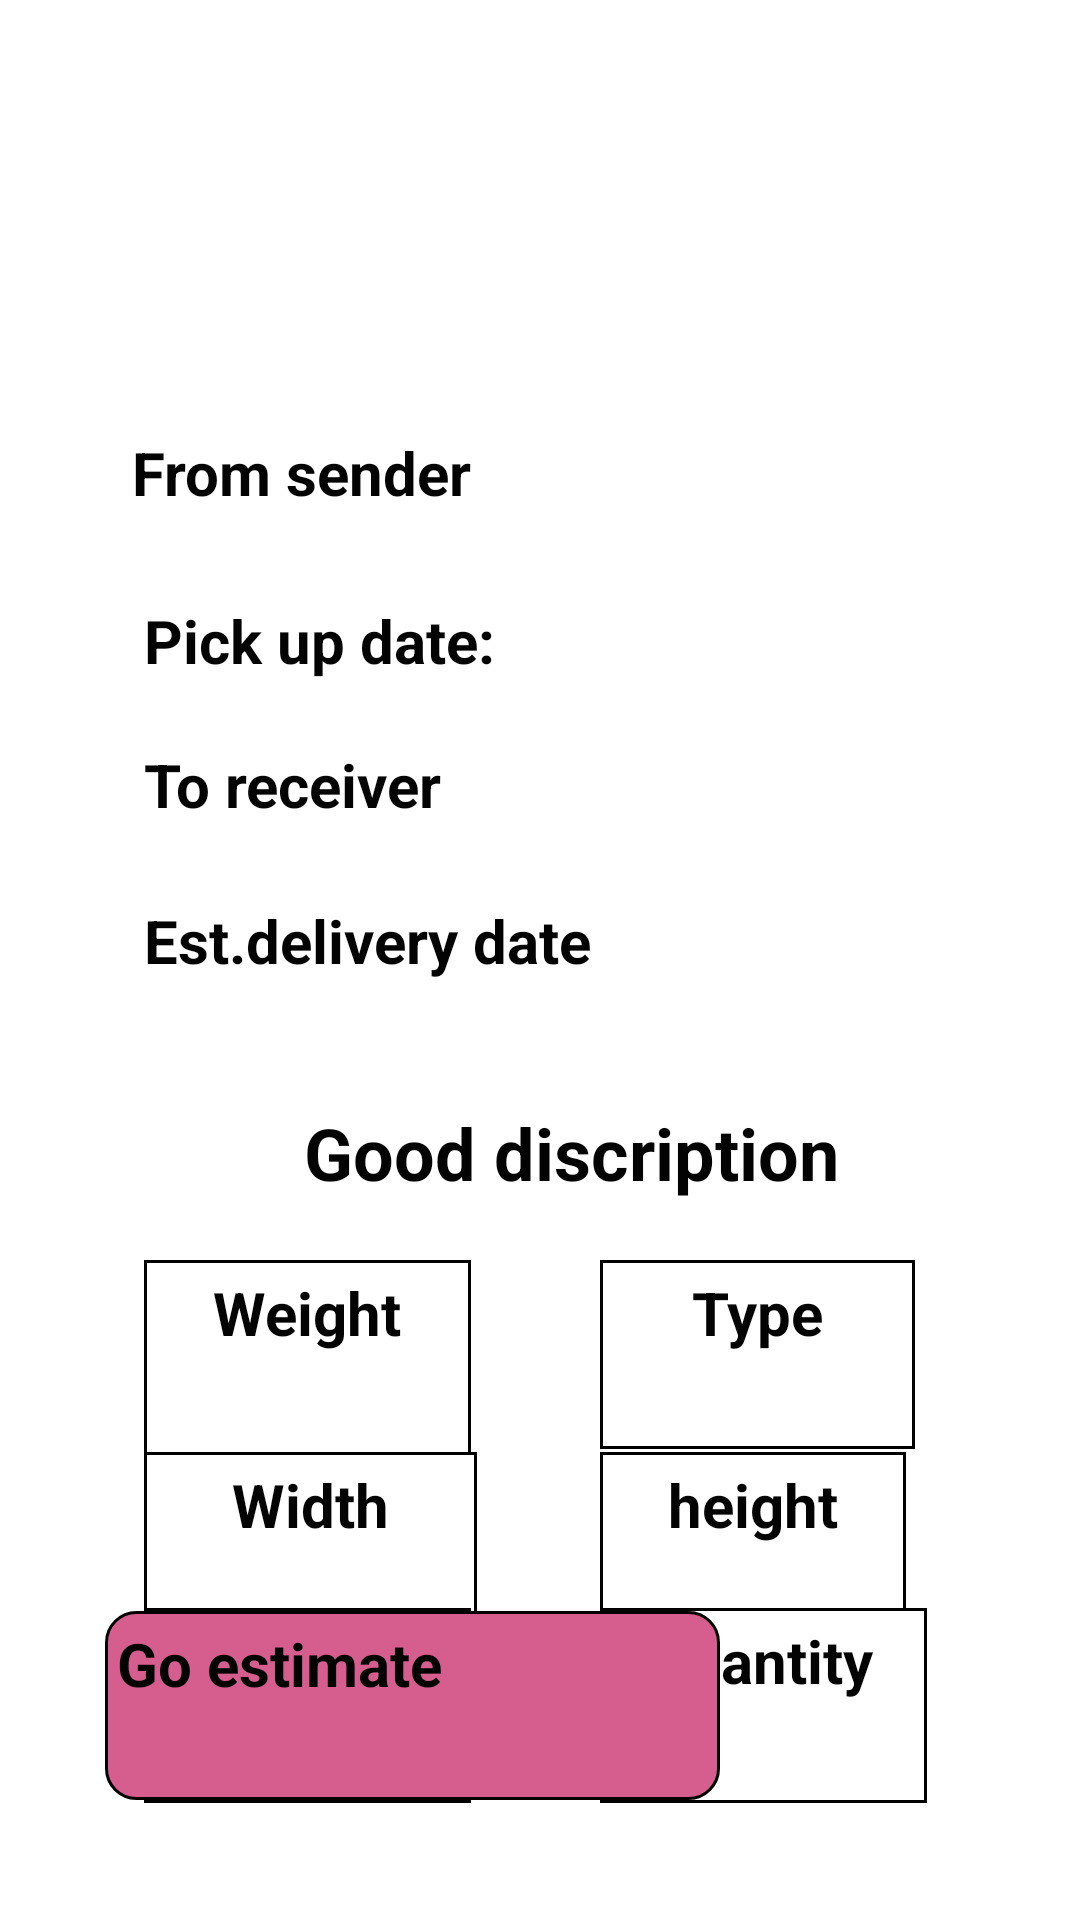

This screen was rendered from an Android layout file. Write that file and the resources it references.
<!-- AndroidManifest.xml: application theme Theme.MyApplication -->
<!-- res/layout/activity_orderdetails.xml -->
<?xml version="1.0" encoding="utf-8"?>
<androidx.constraintlayout.widget.ConstraintLayout xmlns:android="http://schemas.android.com/apk/res/android"
    xmlns:app="http://schemas.android.com/apk/res-auto"
    xmlns:tools="http://schemas.android.com/tools"
    android:layout_width="match_parent"
    android:layout_height="match_parent"
    android:background="@color/quantum_pink100"
    tools:context=".OrderdetailsActivity">

    <TextView
        android:id="@+id/quantity"
        android:layout_width="109dp"
        android:layout_height="65dp"
        android:layout_marginStart="200dp"
        android:layout_marginTop="536dp"
        android:background="@drawable/textview_border"
        android:text="quantity"
        android:textAlignment="center"
        android:textColor="#040303"
        android:textSize="20sp"
        android:textStyle="bold"
        app:layout_constraintStart_toStartOf="parent"
        app:layout_constraintTop_toTopOf="parent" />

    <TextView
        android:id="@+id/length1"
        android:layout_width="109dp"
        android:layout_height="65dp"
        android:layout_marginStart="48dp"
        android:layout_marginTop="536dp"
        android:background="@drawable/textview_border"
        android:text="length"
        android:textAlignment="center"
        android:textColor="#040303"
        android:textSize="20sp"
        android:textStyle="bold"
        app:layout_constraintStart_toStartOf="parent"
        app:layout_constraintTop_toTopOf="parent" />

    <TextView
        android:id="@+id/height1"
        android:layout_width="102dp"
        android:layout_height="53dp"
        android:layout_marginStart="200dp"
        android:layout_marginTop="484dp"
        android:background="@drawable/textview_border"
        android:text="height"
        android:textAlignment="center"
        android:textColor="#040303"
        android:textSize="20sp"
        android:textStyle="bold"
        app:layout_constraintStart_toStartOf="parent"
        app:layout_constraintTop_toTopOf="parent" />

    <TextView
        android:id="@+id/type1"
        android:layout_width="105dp"
        android:layout_height="63dp"
        android:layout_marginStart="200dp"
        android:layout_marginTop="420dp"
        android:background="@drawable/textview_border"
        android:text="Type"
        android:textAlignment="center"
        android:textColor="#040303"
        android:textSize="20sp"
        android:textStyle="bold"
        app:layout_constraintStart_toStartOf="parent"
        app:layout_constraintTop_toTopOf="parent" />

    <TextView
        android:id="@+id/width1"
        android:layout_width="111dp"
        android:layout_height="55dp"
        android:layout_marginStart="48dp"
        android:layout_marginTop="484dp"
        android:background="@drawable/textview_border"
        android:text="Width"
        android:textAlignment="center"
        android:textColor="#040303"
        android:textSize="20sp"
        android:textStyle="bold"
        app:layout_constraintStart_toStartOf="parent"
        app:layout_constraintTop_toTopOf="parent" />

    <TextView
        android:id="@+id/textView20"
        android:layout_width="134dp"
        android:layout_height="39dp"
        android:layout_marginStart="44dp"
        android:layout_marginTop="144dp"
        android:text="From sender"
        android:textColor="#040303"
        android:textSize="20sp"
        android:textStyle="bold"
        app:layout_constraintStart_toStartOf="parent"
        app:layout_constraintTop_toTopOf="parent" />

    <TextView
        android:id="@+id/textView19"
        android:layout_width="229dp"
        android:layout_height="46dp"
        android:layout_marginStart="76dp"
        android:layout_marginTop="368dp"
        android:text="Good discription"
        android:textAlignment="center"
        android:textColor="#040303"
        android:textSize="24sp"
        android:textStyle="bold"
        app:layout_constraintStart_toStartOf="parent"
        app:layout_constraintTop_toTopOf="parent" />

    <TextView
        android:id="@+id/dropofftime"
        android:layout_width="134dp"
        android:layout_height="39dp"
        android:layout_marginStart="208dp"
        android:layout_marginTop="300dp"
        android:textColor="#040303"
        android:textSize="20sp"
        android:textStyle="bold"
        app:layout_constraintStart_toStartOf="parent"
        app:layout_constraintTop_toTopOf="parent" />

    <TextView
        android:id="@+id/textView17"
        android:layout_width="158dp"
        android:layout_height="44dp"
        android:layout_marginStart="48dp"
        android:layout_marginTop="300dp"
        android:text="Est.delivery date"
        android:textColor="#040303"
        android:textSize="20sp"
        android:textStyle="bold"
        app:layout_constraintStart_toStartOf="parent"
        app:layout_constraintTop_toTopOf="parent" />

    <TextView
        android:id="@+id/receiver1"
        android:layout_width="134dp"
        android:layout_height="39dp"
        android:layout_marginStart="184dp"
        android:layout_marginTop="248dp"
        android:textColor="#040303"
        android:textSize="20sp"
        android:textStyle="bold"
        app:layout_constraintStart_toStartOf="parent"
        app:layout_constraintTop_toTopOf="parent" />

    <TextView
        android:id="@+id/textView15"
        android:layout_width="134dp"
        android:layout_height="39dp"
        android:layout_marginStart="48dp"
        android:layout_marginTop="248dp"
        android:text="To receiver"
        android:textColor="#040303"
        android:textSize="20sp"
        android:textStyle="bold"
        app:layout_constraintStart_toStartOf="parent"
        app:layout_constraintTop_toTopOf="parent" />

    <TextView
        android:id="@+id/pickuptime1"
        android:layout_width="134dp"
        android:layout_height="39dp"
        android:layout_marginStart="184dp"
        android:layout_marginTop="200dp"
        android:textColor="#040303"
        android:textSize="20sp"
        android:textStyle="bold"
        app:layout_constraintStart_toStartOf="parent"
        app:layout_constraintTop_toTopOf="parent" />

    <TextView
        android:id="@+id/textView13"
        android:layout_width="134dp"
        android:layout_height="39dp"
        android:layout_marginStart="48dp"
        android:layout_marginTop="200dp"
        android:text="Pick up date:"
        android:textColor="#040303"
        android:textSize="20sp"
        android:textStyle="bold"
        app:layout_constraintStart_toStartOf="parent"
        app:layout_constraintTop_toTopOf="parent" />

    <TextView
        android:id="@+id/sender"
        android:layout_width="134dp"
        android:layout_height="39dp"
        android:layout_marginStart="184dp"
        android:layout_marginTop="144dp"
        android:textColor="#040303"
        android:textSize="20sp"
        android:textStyle="bold"
        app:layout_constraintStart_toStartOf="parent"
        app:layout_constraintTop_toTopOf="parent" />

    <ImageView
        android:id="@+id/imageView3"
        android:layout_width="168dp"
        android:layout_height="120dp"
        android:layout_marginTop="4dp"
        android:layout_marginEnd="120dp"
        app:layout_constraintEnd_toEndOf="parent"
        app:layout_constraintTop_toTopOf="parent"
        tools:srcCompat="@tools:sample/avatars" />

    <TextView
        android:id="@+id/weight1"
        android:layout_width="109dp"
        android:layout_height="65dp"
        android:layout_marginStart="48dp"
        android:layout_marginTop="420dp"
        android:background="@drawable/textview_border"
        android:text="Weight"
        android:textAlignment="center"
        android:textColor="#040303"
        android:textSize="20sp"
        android:textStyle="bold"
        app:layout_constraintStart_toStartOf="parent"
        app:layout_constraintTop_toTopOf="parent" />

    <Button
        android:id="@+id/estimate"
        android:layout_width="205dp"
        android:layout_height="63dp"
        android:layout_marginEnd="120dp"
        android:layout_marginBottom="40dp"
        android:background="@drawable/button_border"
        android:text="Go estimate"
        android:textColor="#040303"
        android:textSize="20sp"
        android:textStyle="bold"
        app:layout_constraintBottom_toBottomOf="parent"
        app:layout_constraintEnd_toEndOf="parent" />

</androidx.constraintlayout.widget.ConstraintLayout>
<!-- resources referenced by this layout -->
<resources>
  <!-- drawable button_border (drawable-v24) -->
  <?xml version="1.0" encoding="UTF-8"?>
  <shape xmlns:android="http://schemas.android.com/apk/res/android" >
  
      <solid android:color="#D65E8E" /> 定义填充的颜色值 -->
  
      <stroke
          android:width="1dp"
          android:color="#000000" /> 
  
      <corners
          android:bottomLeftRadius="10dp"
          android:bottomRightRadius="10dp"
          android:topLeftRadius="10dp"
          android:topRightRadius="10dp" /> 
  
      <padding
          android:bottom="4dp"
          android:left="4dp"
          android:right="4dp"
          android:top="4dp" /> 
  
  </shape>
  <!-- drawable textview_border (drawable-v24) -->
  <?xml version="1.0" encoding="UTF-8"?>
  <shape xmlns:android="http://schemas.android.com/apk/res/android" >
  
  
  
      <stroke
          android:width="1dp"
          android:color="#000000" /> 
  
  
  
      <padding
          android:bottom="4dp"
          android:left="4dp"
          android:right="4dp"
          android:top="4dp" /> 
  
  </shape>
  <style name="Theme.MyApplication" parent="Theme.MaterialComponents.DayNight.DarkActionBar">
          
          <item name="android:dialogTheme">@android:style/Theme.Holo.Light.Dialog</item>
  
      </style>
</resources>
